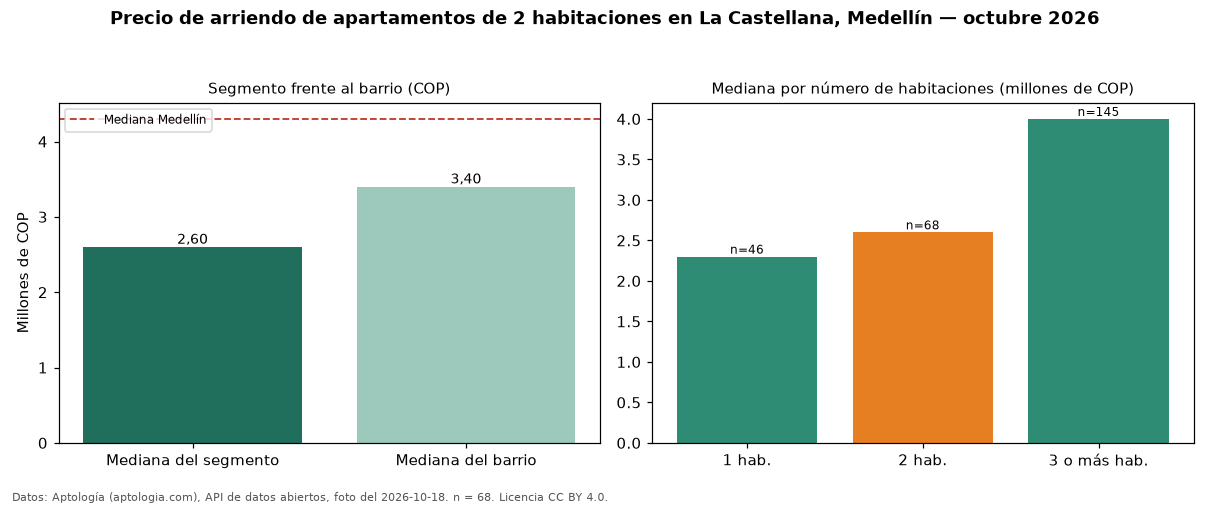

Data behind this chart, as committed beside it:
seccion, metrica, valor_cop, n
precio, mediana, 2600000, 68
habitaciones, 1, 2300000, 46
habitaciones, 2, 2600000, 68
habitaciones, 3+, 4000000, 145
barrio, mediana_barrio_todos_los_tamanos, 3400000, 260
ciudad, mediana_ciudad, 4300000, 
fuente, fecha_foto, 2026-10-18, 
fuente, atribucion, https://www.aptologia.com/arriendo/medel…, 
